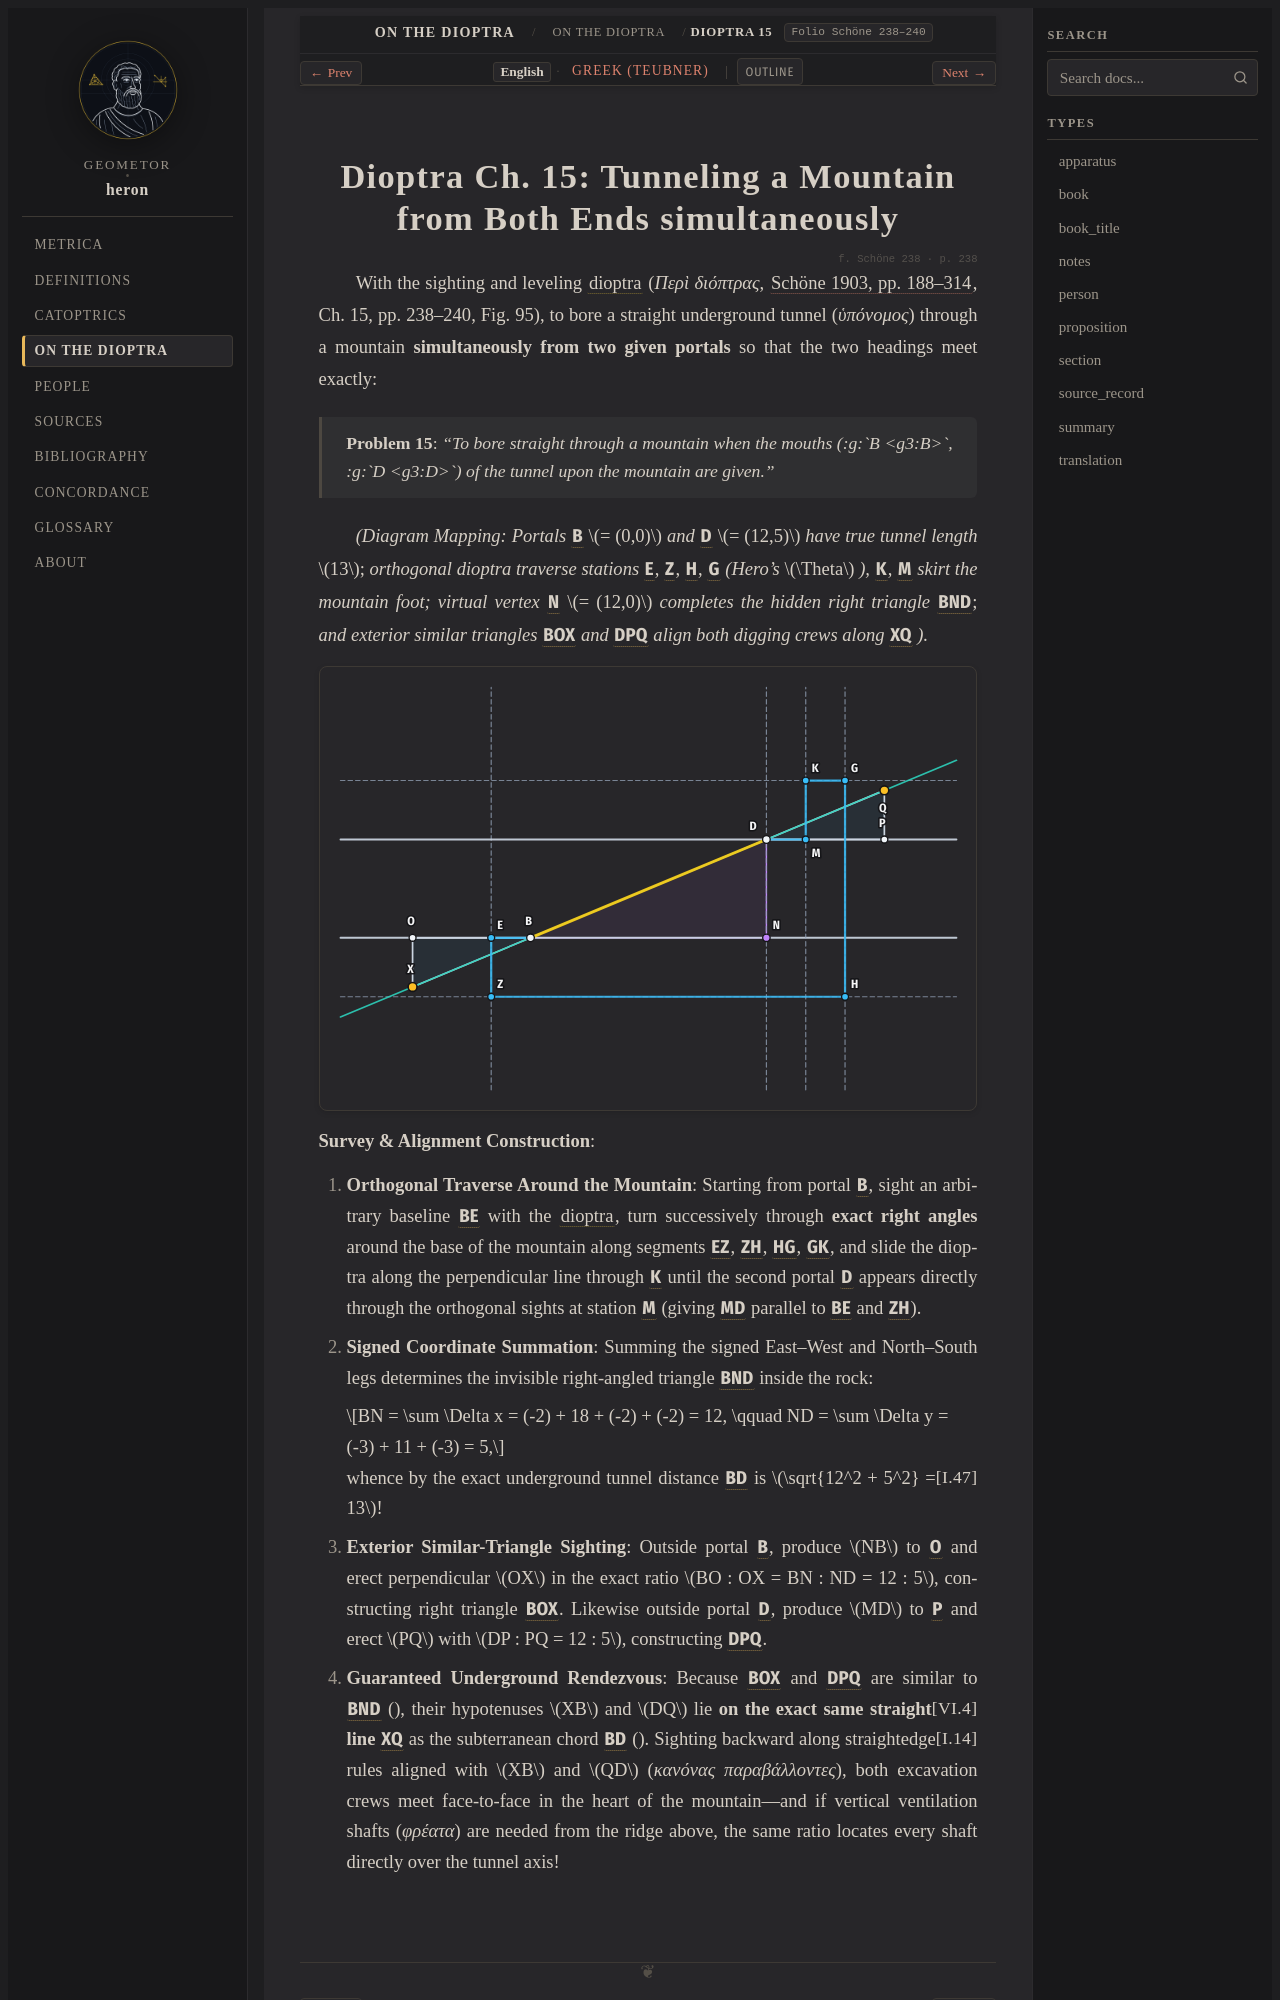

repository: geometor/heron · page: dioptra/cap_15/index.html · generator: sphinx

:order: 1
:type: section
:canonical_id: Dioptra 15
:folio: Schöne 238–240

.. _sec-dioptra-tunnel:

Dioptra Ch. 15: Tunneling a Mountain from Both Ends simultaneously
==================================================================

.. folio:: Schöne 238
   :page: 238

With the sighting and leveling :term:`dioptra <dioptra>` (*Περὶ διόπτρας*, :cite:`Schöne 1903, pp. 188–314 <schoene:1903>`, Ch. 15, pp. 238–240, Fig. 95), to bore a straight underground tunnel (*ὑπόνομος*) through a mountain **simultaneously from two given portals** so that the two headings meet exactly:

   **Problem 15**: *"To bore straight through a mountain when the mouths (:g:`B <g3:B>`, :g:`D <g3:D>`) of the tunnel upon the mountain are given."*

*(Diagram Mapping: Portals* :g:`B <g3:B>` :math:`= (0,0)` *and* :g:`D <g3:D>` :math:`= (12,5)` *have true tunnel length* :math:`13`; *orthogonal dioptra traverse stations* :g:`E <g3:E>`, :g:`Z <g3:Z>`, :g:`H <g3:H>`, :g:`G <g3:G>` *(Hero's* :math:`\Theta` *),* :g:`K <g3:K>`, :g:`M <g3:M>` *skirt the mountain foot; virtual vertex* :g:`N <g3:N>` :math:`= (12,0)` *completes the hidden right triangle* :g:`BND <g3:< B N D >>`; *and exterior similar triangles* :g:`BOX <g3:< B O X >>` *and* :g:`DPQ <g3:< D P Q >>` *align both digging crews along* :g:`XQ <g3:[ X Q ]>` *).*

.. picture:: /_static/figures/dioptra-mountain-tunnel.svg
   :alt: Hero Dioptra Ch. 15 — Orthogonal Traverse and Similar-Triangle Sighting for Two-Portal Mountain Tunneling (Schöne Fig. 95)

**Survey & Alignment Construction**:

1. **Orthogonal Traverse Around the Mountain**: Starting from portal :g:`B <g3:B>`, sight an arbitrary baseline :g:`BE <g3:/ B E />` with the :term:`dioptra <dioptra>`, turn successively through **exact right angles** around the base of the mountain along segments :g:`EZ <g3:/ E Z />`, :g:`ZH <g3:/ Z H />`, :g:`HG <g3:/ H G />`, :g:`GK <g3:/ G K />`, and slide the dioptra along the perpendicular line through :g:`K <g3:K>` until the second portal :g:`D <g3:D>` appears directly through the orthogonal sights at station :g:`M <g3:M>` (giving :g:`MD <g3:/ M D />` parallel to :g:`BE <g3:[ E B ]>` and :g:`ZH <g3:/ Z H />`).
2. **Signed Coordinate Summation**: Summing the signed East–West and North–South legs determines the invisible right-angled triangle :g:`BND <g3:< B N D >>` inside the rock:

   .. math::

      BN = \sum \Delta x = (-2) + 18 + (-2) + (-2) = 12, \qquad ND = \sum \Delta y = (-3) + 11 + (-3) = 5,
